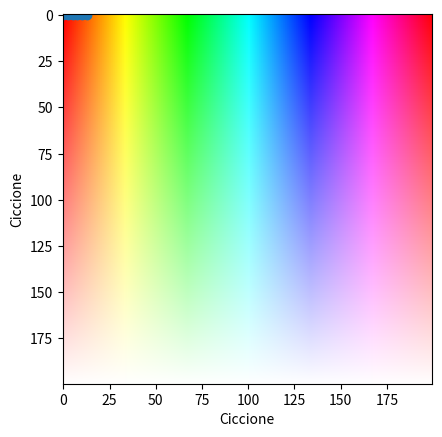

Here is the Python script that generated this plot:
import matplotlib.pyplot as plt
from math import ceil, floor
import numpy as np


def predicter(x):

    def power_converter(value):

        if value >= 0:
            return float("1" + "0" * value)            
        else:
            return 1 / float("1" + "0" * -value)            


    min_ticks = 3
    max_ticks = 10
    nice_values = [1, 2, 2.5, 5, 10]
    
    all_combinations = []
    power_per_tick = []

    delta = x[-1] - x[0]    

    for n_ticks in range(min_ticks, max_ticks + 1):
        
        spacing = abs(delta / n_ticks)

        run = 1
        power = 0

        while run:
            if spacing * power_converter(power) // nice_values[0] <= 1:
                power += 1
            elif spacing * power_converter(power) // nice_values[-1] >= 1:
                power -= 1

            if spacing * power_converter(power) // nice_values[0] >= 1 and spacing * power_converter(power) // nice_values[-1] <= 1:
                run = 0
            
        
        all_combinations.append([abs(spacing * power_converter(power) - value) for value in nice_values])
        power_per_tick.append(power_converter(-power))
        
    best_from_tick = []
    for single_tick in all_combinations:
        best_from_tick.append([min(single_tick), single_tick.index(min(single_tick))])

    minimo = np.inf
    indice_valore = 0
    indice_tick = 0

    
    for index, contendente in enumerate(best_from_tick):
        
        if contendente[0] <= minimo:
            minimo = contendente[0]
            indice_valore = contendente[1]
            indice_tick = index


    new_start = round(x[0] / (nice_values[indice_valore] * power_per_tick[indice_tick])) * (nice_values[indice_valore] * power_per_tick[indice_tick])
    
    ris = [round(new_start + nice_values[indice_valore] * power_per_tick[indice_tick] * i, 3) for i in range(0, indice_tick + min_ticks + 1)]
        
    # decido se tenere l'ultimo elemento
    while abs(x[-1] - ris[-1]) > abs(x[-1] - ris[-2]):
        ris.pop()

    print(ris)
    return ris



x = [-0.0100452340500, 13.454873]
y = [0, 0]

plt.plot(x, y)
plt.xlabel("Ciccione")
plt.ylabel("Ciccione")

new_x = predicter(x)

plt.scatter(new_x, [0 for _ in range(len(new_x))])
plt.show()


import matplotlib.pyplot as plt
import numpy as np

w, h = 200, 200 # resolution
mat = np.zeros((w, h, 3))

def interpolation(value):
    # 100 -> 110 -> 010 -> 011 -> 001 -> 101 -> 100
    #  0  ->  1  ->  2  ->  3  ->  4  ->  5  ->  6
    normalization_factor = 1 / 6
    index = value // normalization_factor
    inner_interpolation = (value % normalization_factor) / (1/6)

    def interpolate(x1, y1, z1, x2, y2, z2, value):
        
        if value == 0:
            x = x1
            y = y1
            z = z1
        else:
            x = x1 + (x2 - x1) * value
            y = y1 + (y2 - y1) * value
            z = z1 + (z2 - z1) * value

        return np.array([x, y, z])

    if index == 0:
        return interpolate(1, 0, 0, 1, 1, 0, inner_interpolation)
    elif index == 1:
        return interpolate(1, 1, 0, 0, 1, 0, inner_interpolation)
    elif index == 2:
        return interpolate(0, 1, 0, 0, 1, 1, inner_interpolation)
    elif index == 3:
        return interpolate(0, 1, 1, 0, 0, 1, inner_interpolation)
    elif index == 4:
        return interpolate(0, 0, 1, 1, 0, 1, inner_interpolation)
    elif index == 5:
        return interpolate(1, 0, 1, 1, 0, 0, inner_interpolation)
    elif index == 6:
        return np.array([1, 0, 0])

for x in range(w):
    # controls Hue
    mat[:, x, :] = interpolation(x / w) 

for y in range(h):
    # controls Saturation
    mat[y, :, :] *= 1 - (y / w)
    mat[y, :, :] += (y / w)

# controls Intensity
mat[:, :, :] *= 1

plt.imshow(mat)
plt.show()